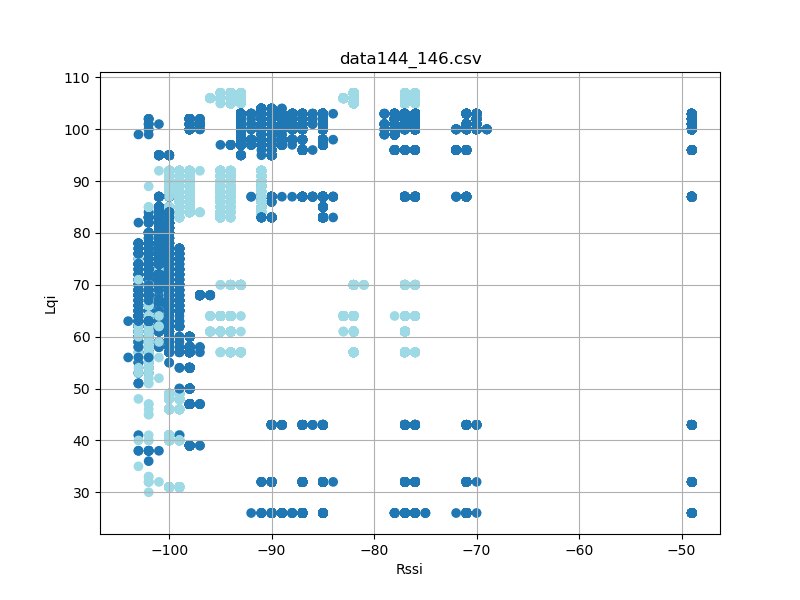

The table this chart was drawn from, first rows:
timestamp, rssi, lqi, device_id
'2023-08-26 12:35:44918', -85, 32, 2
'2023-08-26 12:35:45008', -85, 32, 2
'2023-08-26 12:35:45102', -85, 32, 2
'2023-08-26 12:35:45196', -85, 32, 2
'2023-08-26 12:35:45289', -85, 32, 2
'2023-08-26 12:35:45383', -85, 32, 2
'2023-08-26 12:35:45477', -85, 32, 2
'2023-08-26 12:35:45571', -85, 32, 2
'2023-08-26 12:35:45665', -85, 32, 2
'2023-08-26 12:35:45758', -85, 32, 2
'2023-08-26 12:35:45852', -85, 32, 2
'2023-08-26 12:35:45946', -85, 32, 2
'2023-08-26 12:35:46040', -85, 32, 2
'2023-08-26 12:35:46134', -85, 32, 2
'2023-08-26 12:35:46226', -85, 32, 2
'2023-08-26 12:35:46321', -85, 32, 2
'2023-08-26 12:35:46415', -85, 32, 2
'2023-08-26 12:35:46508', -85, 32, 2
'2023-08-26 12:35:46602', -85, 32, 2
'2023-08-26 12:35:46696', -85, 32, 2
'2023-08-26 12:35:46789', -85, 32, 2
'2023-08-26 12:35:46883', -85, 32, 2
'2023-08-26 12:35:46977', -85, 32, 2
'2023-08-26 12:35:47071', -85, 32, 2
'2023-08-26 12:35:47164', -85, 32, 2
'2023-08-26 12:35:47258', -85, 32, 2
'2023-08-26 12:35:47352', -85, 32, 2
'2023-08-26 12:35:47446', -85, 32, 2
'2023-08-26 12:35:47539', -85, 32, 2
'2023-08-26 12:35:47633', -85, 32, 2
'2023-08-26 12:35:47728', -85, 32, 2
'2023-08-26 12:35:47822', -85, 32, 2
'2023-08-26 12:35:47914', -85, 32, 2
'2023-08-26 12:35:48008', -85, 32, 2
'2023-08-26 12:35:48102', -85, 32, 2
'2023-08-26 12:35:48196', -85, 32, 2
'2023-08-26 12:35:48289', -85, 32, 2
'2023-08-26 12:35:48383', -85, 32, 2
'2023-08-26 12:35:48477', -85, 32, 2
'2023-08-26 12:35:48572', -85, 32, 2
'2023-08-26 12:35:48664', -85, 32, 2
'2023-08-26 12:35:48758', -85, 32, 2
'2023-08-26 12:35:48853', -85, 32, 2
'2023-08-26 12:35:48946', -85, 32, 2
'2023-08-26 12:35:49039', -84, 32, 2
'2023-08-26 12:35:49133', -85, 32, 2
'2023-08-26 12:35:49227', -85, 32, 2
'2023-08-26 12:35:49321', -85, 32, 2
'2023-08-26 12:35:49414', -85, 32, 2
'2023-08-26 12:35:49508', -85, 32, 2
'2023-08-26 12:35:49602', -85, 32, 2
'2023-08-26 12:35:49696', -85, 32, 2
'2023-08-26 12:35:49789', -85, 32, 2
'2023-08-26 12:35:49883', -85, 32, 2
'2023-08-26 12:35:49977', -85, 32, 2
'2023-08-26 12:35:50071', -85, 32, 2
'2023-08-26 12:35:50164', -85, 32, 2
'2023-08-26 12:35:50258', -85, 32, 2
'2023-08-26 12:35:50352', -85, 32, 2
'2023-08-26 12:35:50446', -85, 32, 2
... 34,068 more rows
